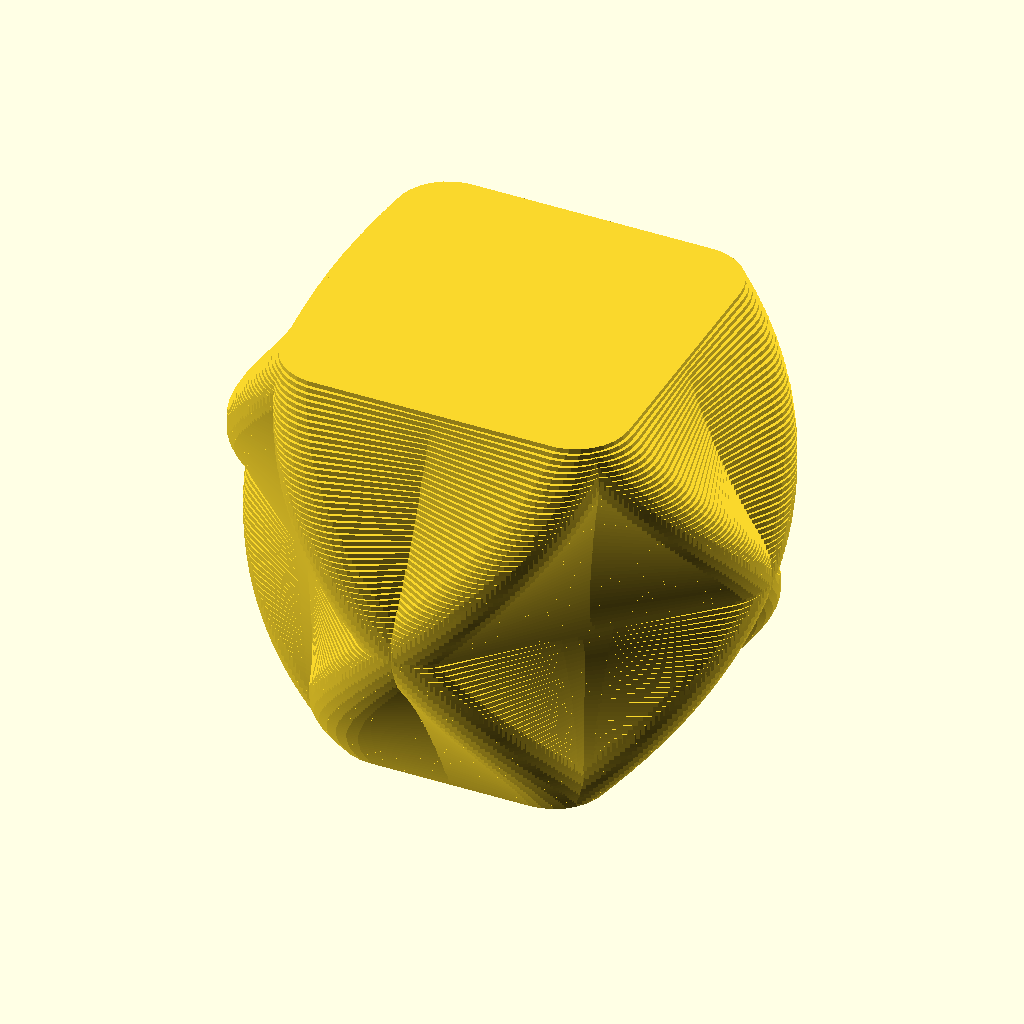
Cell 1: rendered with the file's own defaults.
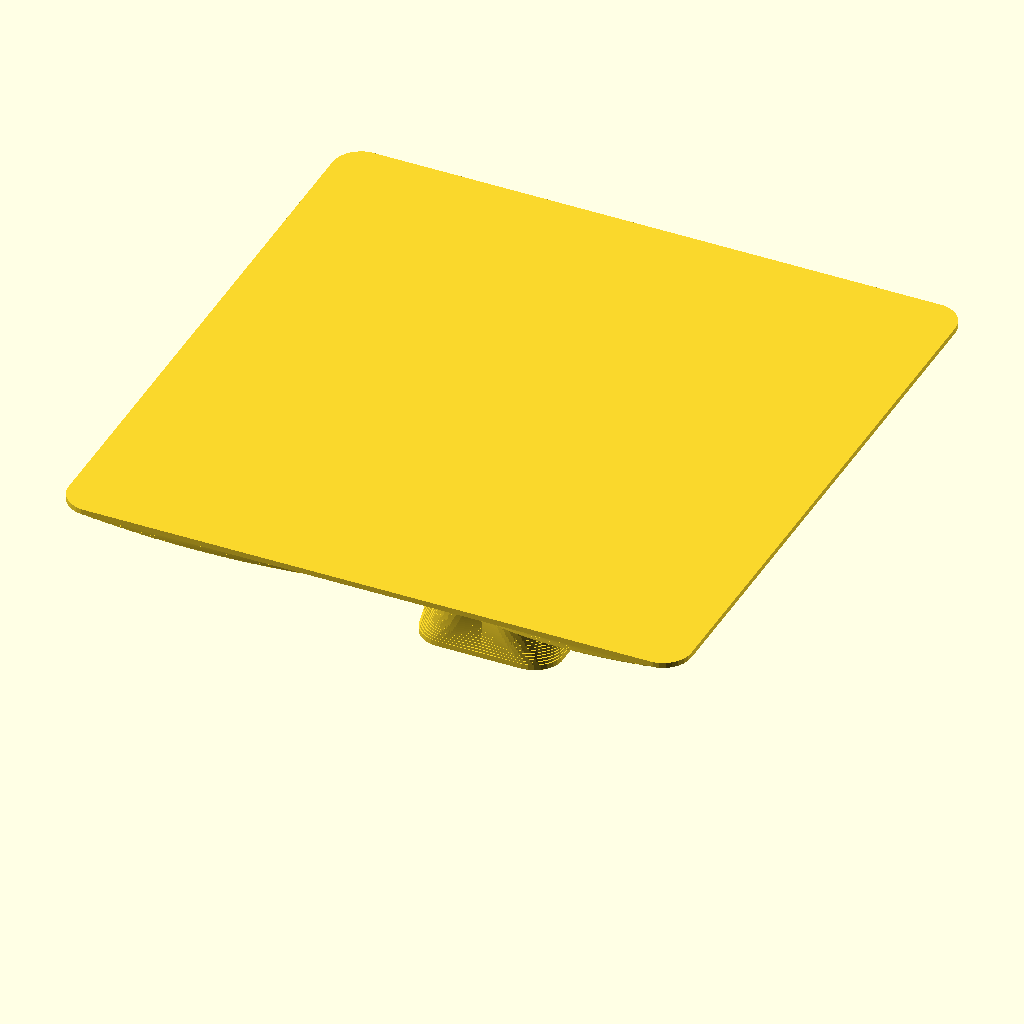
Cell 2 — t set to 200, the other parameters unchanged.
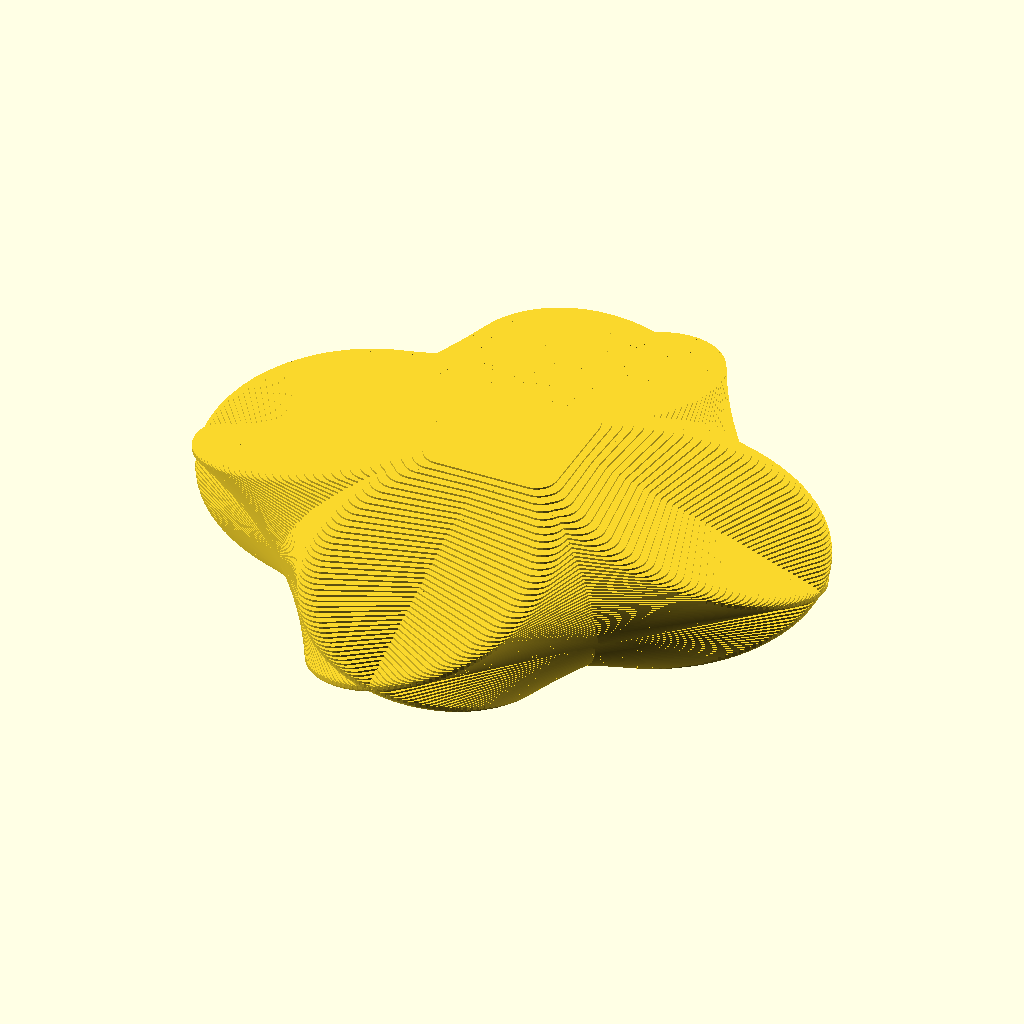
Cell 3: the same model with m = 200.
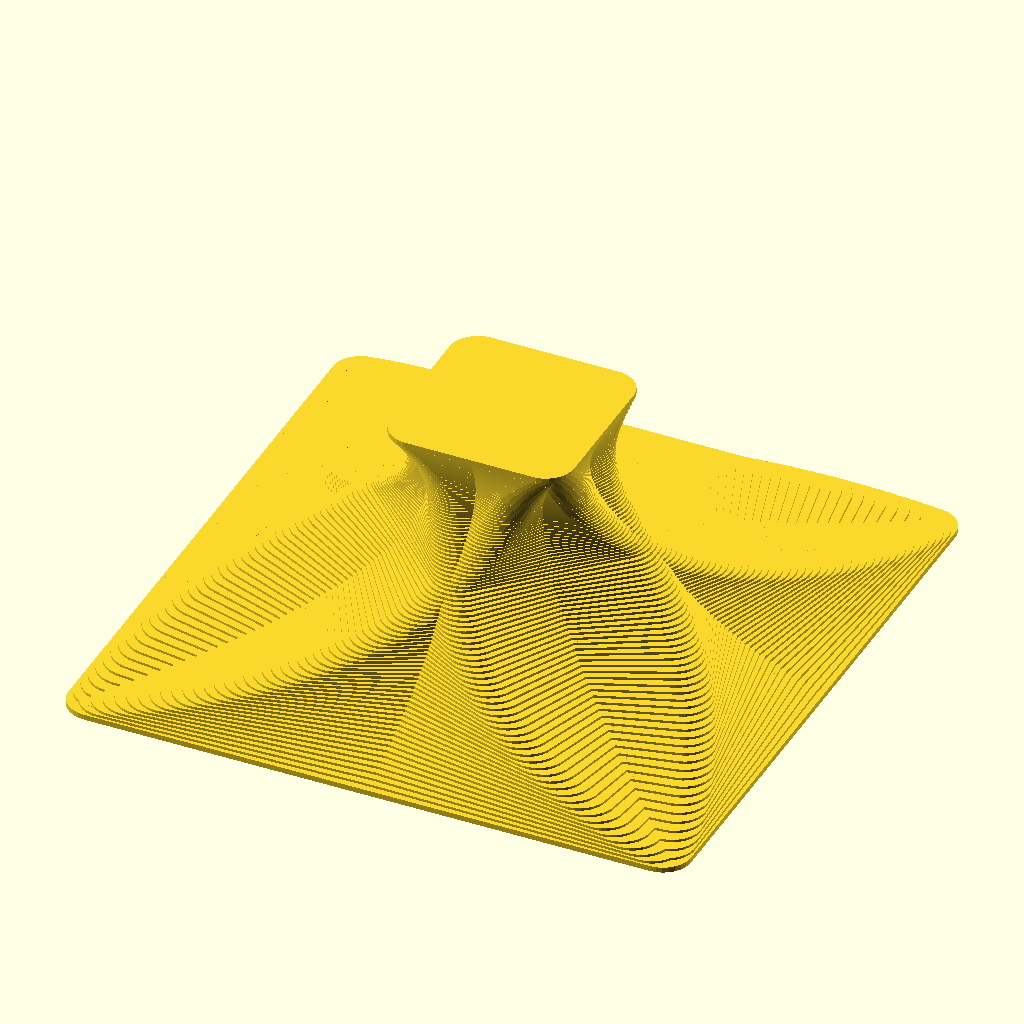
Cell 4: b = 200 (everything else at default).
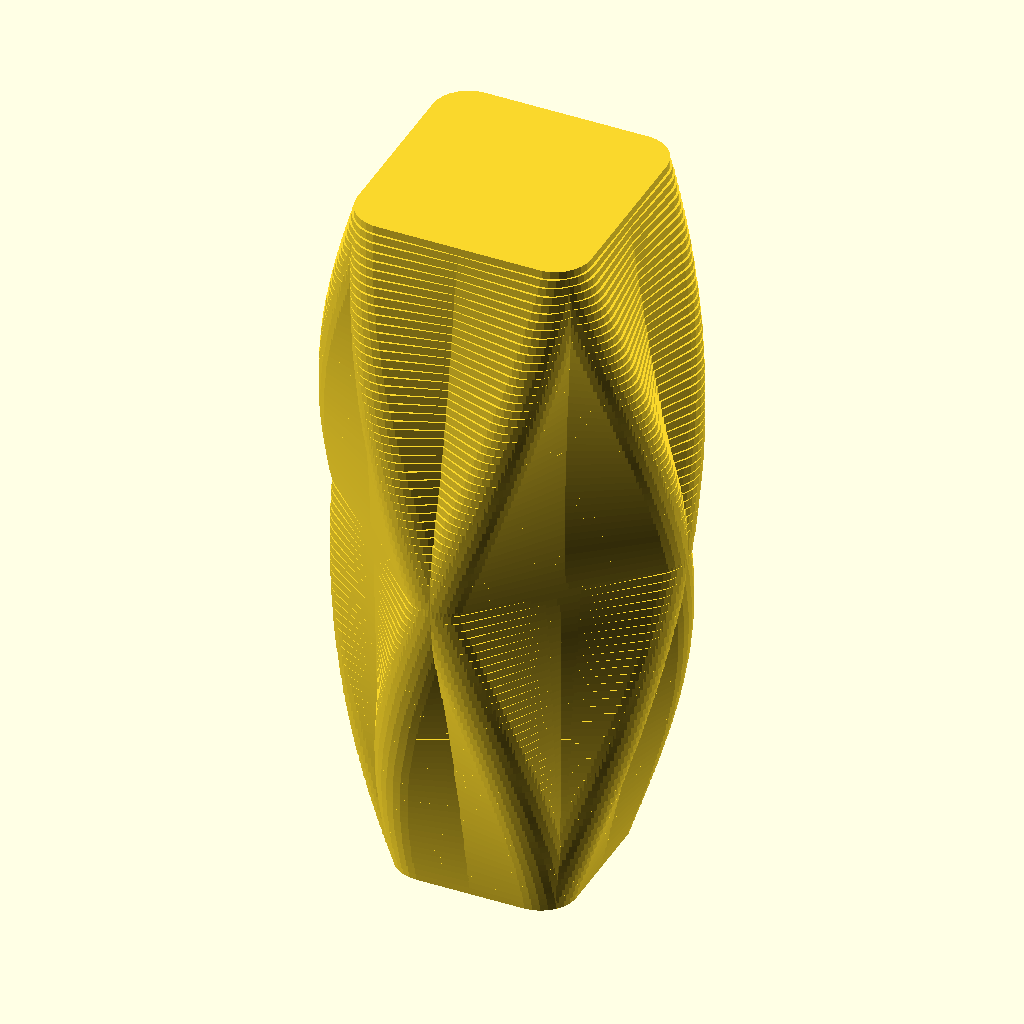
Cell 5: h = 200 (everything else at default).
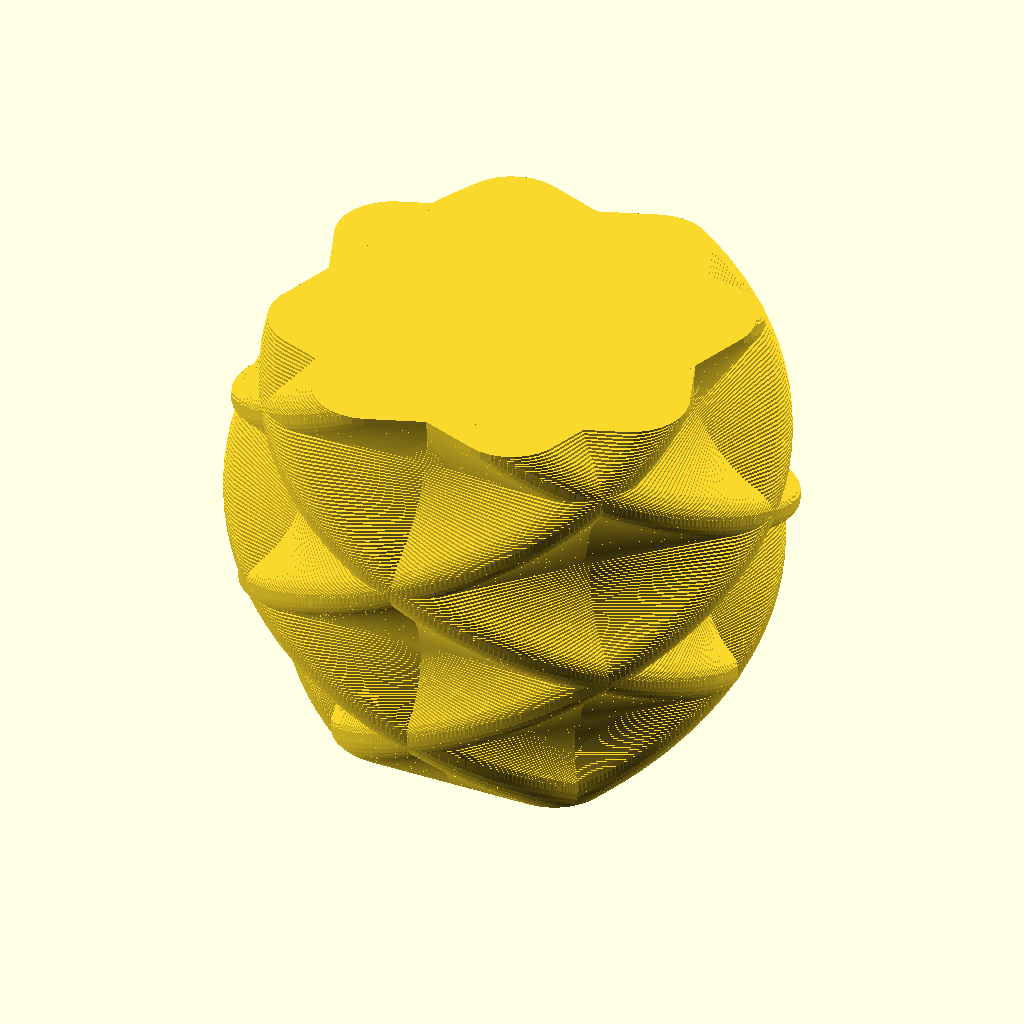
Cell 6: the same model with layers = 200.
All cells are drawn from the same view direction (rotation 55°, 0°, 25°, orthographic, colour scheme Cornfield), but the view is re-fitted for each cell, so position and scale can differ between cells as well as the parameter.
OpenSCAD source file scadFiles/86522/194235.scad:
//Top Diameter in mm

t=45;  // [5:200]



//Middle Diameter

m=55; // [5:200]



//Base Diameter

b=30; // [5:200]



//Vase Height

h=80; // [5:200]



//How many layers should there be?

layers=90; // [5:200]



//How many degrees should each layer rotate?

r=1; // Best with small numbers



//Radius of curved edge

ps=10; //[0:10]



//How many squares should be in each layer?

points = 1; // [1:20]



//Make a double spiral?

d="Yes"; // [Yes, No]



angle = 90/points;

layersq=layers*layers/4;



for (i=[0:layers]) {

	for (j=[1:points]) {

		translate([0,0,i/layers*h]) rotate([0,0,r*i+angle*j]) 

		minkowski (){

			cube([b+i/layers*(t-b)+((i-layers/2)*(i-layers/2)-layersq)/layersq*((b+t)/2-m),b+i/layers*(t-b)+((i-layers/2)*(i-layers/2)-layersq)/layersq*((b+t)/2-m),h/layers*1.01],center=true);

			cylinder(r=ps,h=1,$fs=0.5);

		}

		if (d=="Yes") {

			translate([0,0,i/layers*h]) rotate([0,0,-(r*i+angle*j)]) 

			minkowski (){

				cube([b+i/layers*(t-b)+((i-layers/2)*(i-layers/2)-layersq)/layersq*((b+t)/2-m),b+i/layers*(t-b)+((i-layers/2)*(i-layers/2)-layersq)/layersq*((b+t)/2-m),h/layers*1.01],center=true);

				cylinder(r=ps,h=1,$fs=0.5);

			}

		}

	}

}
Customizer parameters (derived from the source; name, type, default, range or options):
t: number, default 45, range 5 to 200
m: number, default 55, range 5 to 200
b: number, default 30, range 5 to 200
h: number, default 80, range 5 to 200
layers: number, default 90, range 5 to 200
r: number, default 1
ps: number, default 10, range 0 to 10
points: number, default 1, range 1 to 20
d: string, default "Yes", options "Yes", "No"
